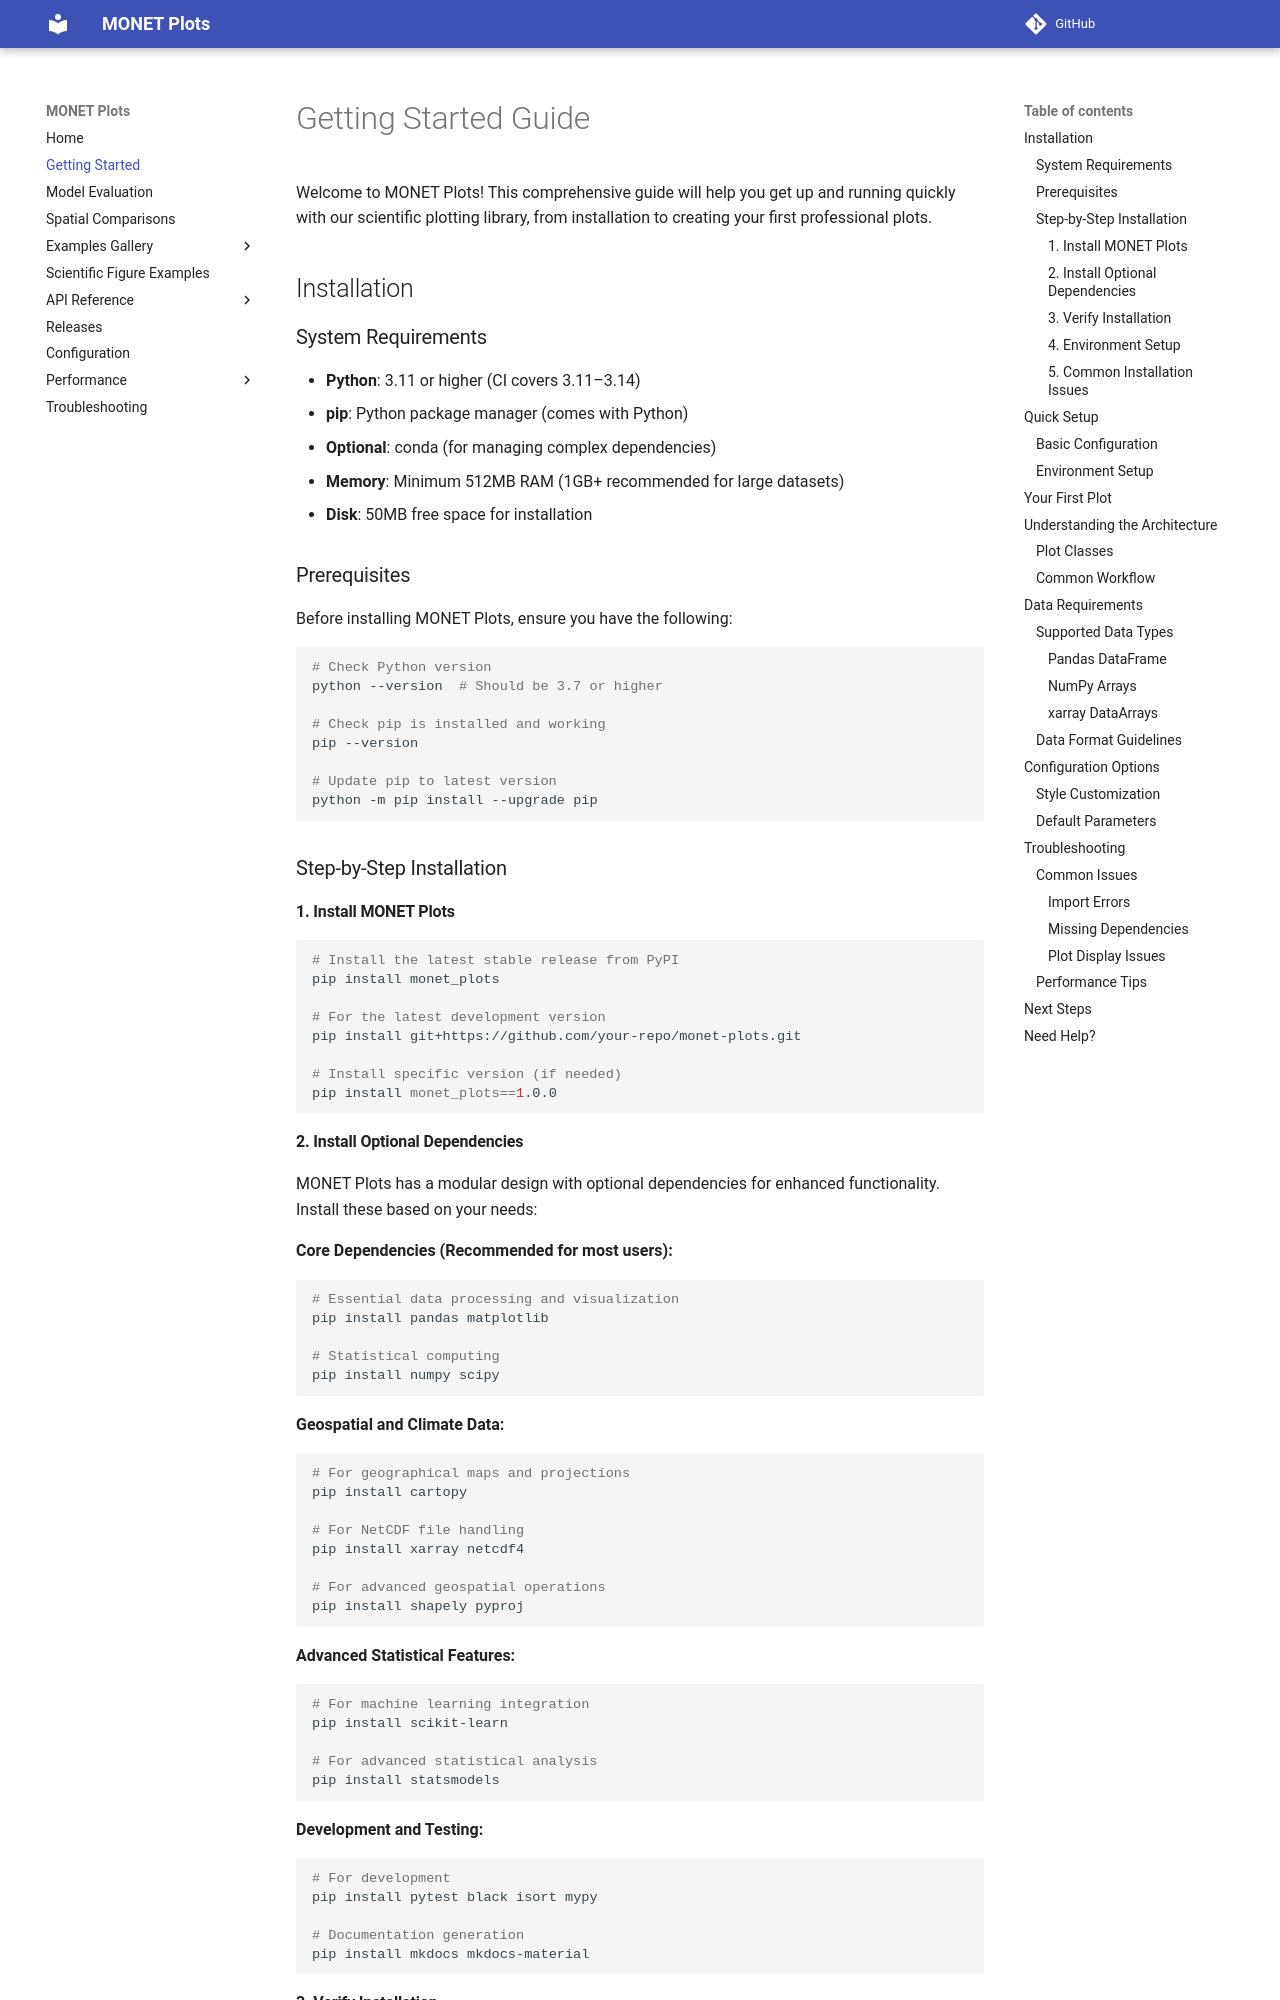

repository: noaa-oar-arl/monet-plots · page: getting-started/index.html · generator: mkdocs

# Getting Started Guide

Welcome to MONET Plots! This comprehensive guide will help you get up and running quickly with our scientific plotting library, from installation to creating your first professional plots.

## Installation

### System Requirements

- **Python**: 3.11 or higher (CI covers 3.11–3.14)
- **pip**: Python package manager (comes with Python)
- **Optional**: conda (for managing complex dependencies)
- **Memory**: Minimum 512MB RAM (1GB+ recommended for large datasets)
- **Disk**: 50MB free space for installation

### Prerequisites

Before installing MONET Plots, ensure you have the following:

```bash
# Check Python version
python --version  # Should be 3.7 or higher

# Check pip is installed and working
pip --version

# Update pip to latest version
python -m pip install --upgrade pip
```

### Step-by-Step Installation

#### 1. Install MONET Plots

```bash
# Install the latest stable release from PyPI
pip install monet_plots

# For the latest development version
pip install git+https://github.com/your-repo/monet-plots.git

# Install specific version (if needed)
pip install monet_plots==1.0.0
```

#### 2. Install Optional Dependencies

MONET Plots has a modular design with optional dependencies for enhanced functionality. Install these based on your needs:

**Core Dependencies (Recommended for most users):**
```bash
# Essential data processing and visualization
pip install pandas matplotlib

# Statistical computing
pip install numpy scipy
```

**Geospatial and Climate Data:**
```bash
# For geographical maps and projections
pip install cartopy

# For NetCDF file handling
pip install xarray netcdf4

# For advanced geospatial operations
pip install shapely pyproj
```

**Advanced Statistical Features:**
```bash
# For machine learning integration
pip install scikit-learn

# For advanced statistical analysis
pip install statsmodels
```

**Development and Testing:**
```bash
# For development
pip install pytest black isort mypy

# Documentation generation
pip install mkdocs mkdocs-material
```
